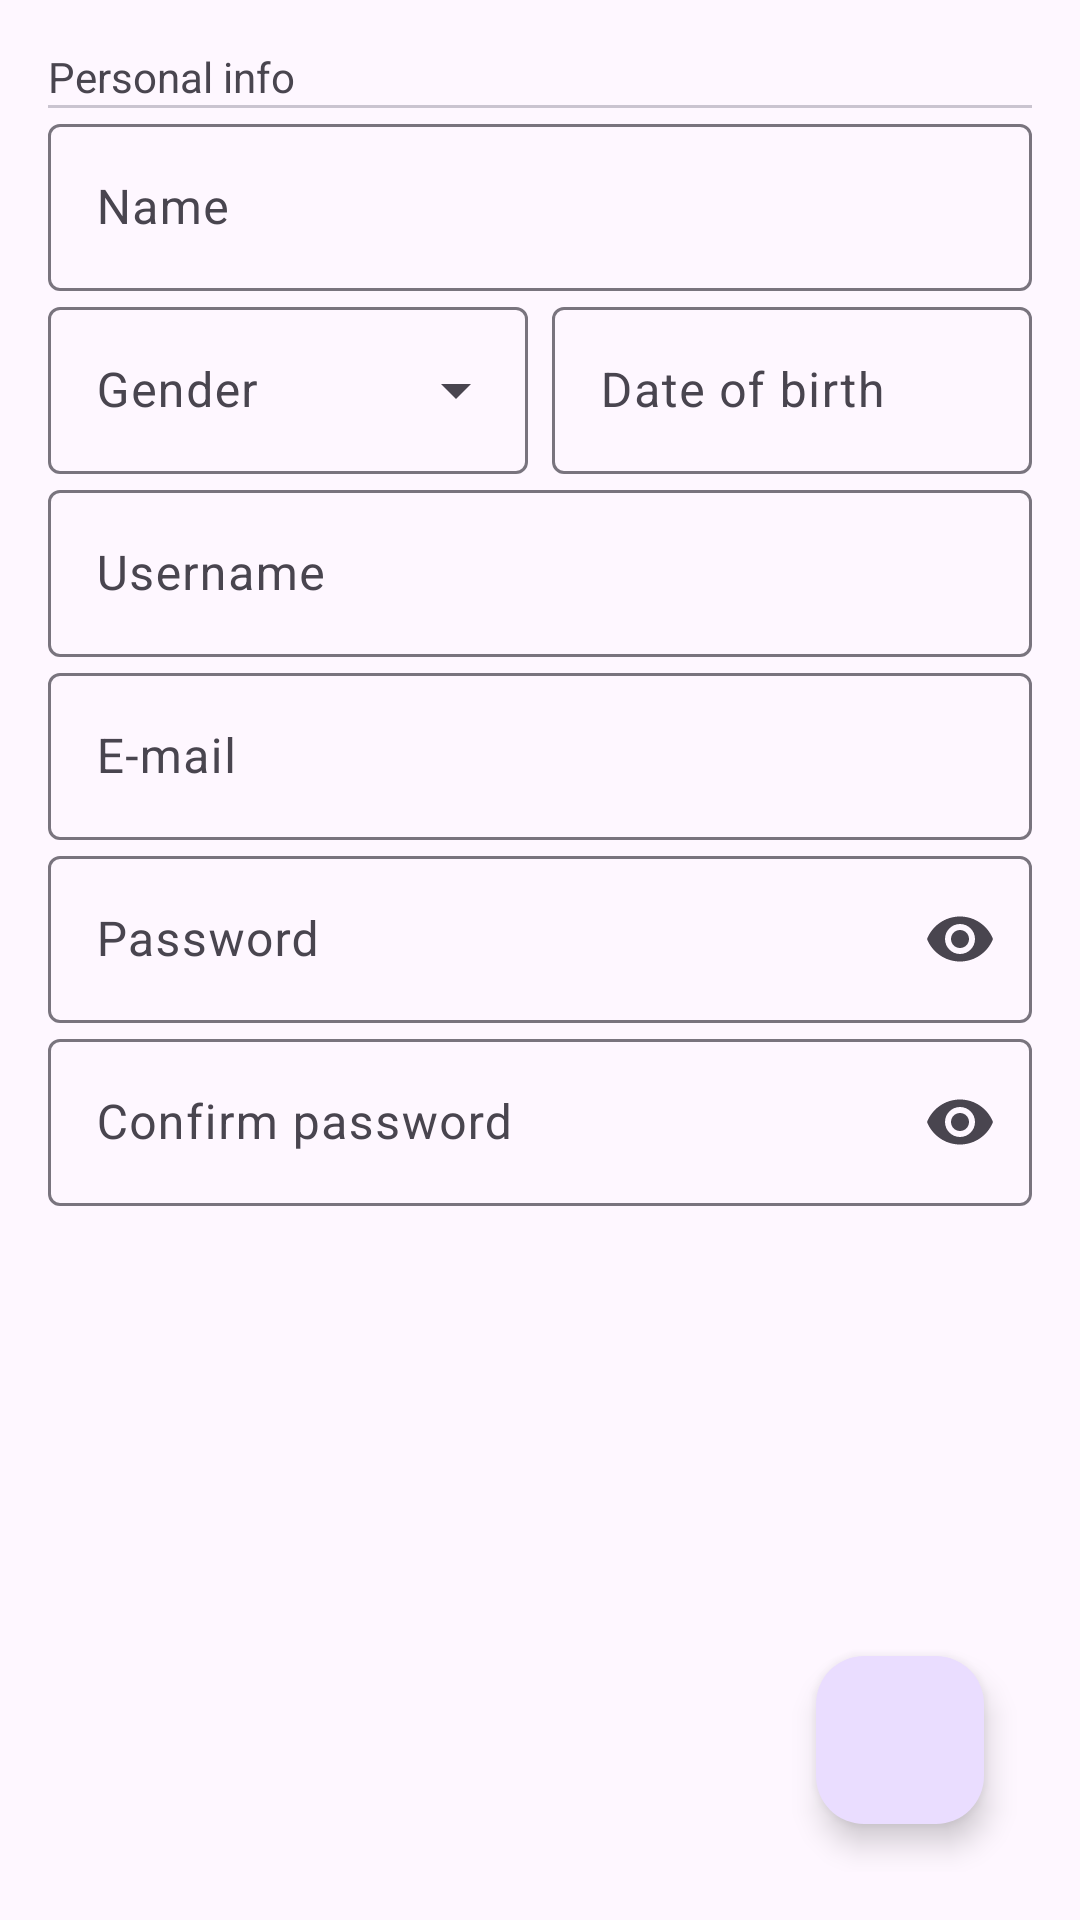

Write the Android layout XML for this screen, with the resource values it uses.
<!-- AndroidManifest.xml: application theme Theme.VemPraQuadra.NoActionBar -->
<!-- res/layout/fragment_signup.xml -->
<?xml version="1.0" encoding="utf-8"?>
<androidx.constraintlayout.widget.ConstraintLayout xmlns:android="http://schemas.android.com/apk/res/android"
    xmlns:app="http://schemas.android.com/apk/res-auto"
    xmlns:tools="http://schemas.android.com/tools"
    android:layout_width="match_parent"
    android:layout_height="match_parent"
    android:padding="16dp"
    tools:context=".view.auth.SignupFragment">

    <TextView
        android:id="@+id/label_signup_personal_info"
        android:layout_width="match_parent"
        android:layout_height="wrap_content"
        android:text="@string/signup_personal_info_section_label"
        app:layout_constraintEnd_toEndOf="parent"
        app:layout_constraintStart_toStartOf="parent"
        app:layout_constraintTop_toTopOf="parent" />

    <com.google.android.material.divider.MaterialDivider
        android:id="@+id/divider_signup_personal_info_label"
        android:layout_width="match_parent"
        android:layout_height="wrap_content"
        app:layout_constraintEnd_toEndOf="parent"
        app:layout_constraintStart_toStartOf="parent"
        app:layout_constraintTop_toBottomOf="@id/label_signup_personal_info" />

    <com.google.android.material.textfield.TextInputLayout
        android:id="@+id/input_layout_signup_name"
        android:layout_width="match_parent"
        android:layout_height="wrap_content"
        android:layout_marginBottom="@dimen/top_margin_between"
        android:hint="@string/name"
        app:layout_constraintEnd_toEndOf="parent"
        app:layout_constraintTop_toBottomOf="@id/divider_signup_personal_info_label">

        <com.google.android.material.textfield.TextInputEditText
            android:id="@+id/input_text_signup_name"
            android:layout_width="match_parent"
            android:layout_height="wrap_content" />

    </com.google.android.material.textfield.TextInputLayout>

    <com.google.android.material.textfield.TextInputLayout
        android:id="@+id/input_layout_signup_gender"
        android:layout_width="0dp"
        android:layout_height="wrap_content"
        android:layout_marginBottom="@dimen/top_margin_between"
        style="@style/Widget.Material3.TextInputLayout.OutlinedBox.ExposedDropdownMenu"
        app:layout_constraintTop_toBottomOf="@id/input_layout_signup_name"
        app:layout_constraintStart_toStartOf="parent"
        app:layout_constraintEnd_toEndOf="@id/guideline_signup_center"
        android:layout_marginEnd="4dp">

        <AutoCompleteTextView
            android:id="@+id/auto_complete_gender"
            android:layout_width="match_parent"
            android:layout_height="wrap_content"
            android:inputType="none"
            android:hint="@string/hint_signup_gender" />

    </com.google.android.material.textfield.TextInputLayout>

    <com.google.android.material.textfield.TextInputLayout
        android:id="@+id/input_layout_signup_birth"
        android:layout_width="0dp"
        android:layout_height="wrap_content"
        android:layout_marginBottom="@dimen/top_margin_between"
        android:hint="@string/hint_signup_birth_date"
        app:layout_constraintTop_toBottomOf="@id/input_layout_signup_name"
        app:layout_constraintStart_toEndOf="@id/guideline_signup_center"
        app:layout_constraintEnd_toEndOf="parent"
        android:layout_marginStart="4dp">

        <com.google.android.material.textfield.TextInputEditText
            android:id="@+id/input_text_signup_birth"
            android:layout_width="match_parent"
            android:layout_height="wrap_content"
            android:focusable="false"
            android:clickable="false"
            android:focusableInTouchMode="false"
            android:cursorVisible="false" />

    </com.google.android.material.textfield.TextInputLayout>

    <com.google.android.material.textfield.TextInputLayout
        android:id="@+id/input_layout_signup_username"
        android:layout_width="match_parent"
        android:layout_height="wrap_content"
        android:layout_marginBottom="@dimen/top_margin_between"
        android:hint="@string/hint_signup_username"
        app:layout_constraintEnd_toEndOf="parent"
        app:layout_constraintTop_toBottomOf="@id/input_layout_signup_gender">

        <com.google.android.material.textfield.TextInputEditText
            android:id="@+id/input_text_signup_username"
            android:layout_width="match_parent"
            android:layout_height="wrap_content" />

    </com.google.android.material.textfield.TextInputLayout>

    <com.google.android.material.textfield.TextInputLayout
        android:id="@+id/input_layout_signup_email"
        android:layout_width="match_parent"
        android:layout_height="wrap_content"
        android:layout_marginBottom="@dimen/top_margin_between"
        android:hint="@string/hint_signup_email"
        app:layout_constraintTop_toBottomOf="@id/input_layout_signup_username"
        app:layout_constraintEnd_toEndOf="parent">

        <com.google.android.material.textfield.TextInputEditText
            android:id="@+id/input_text_signup_email"
            android:layout_width="match_parent"
            android:layout_height="wrap_content" />

    </com.google.android.material.textfield.TextInputLayout>

    <com.google.android.material.textfield.TextInputLayout
        android:id="@+id/input_layout_signup_password"
        android:layout_width="match_parent"
        android:layout_height="wrap_content"
        android:layout_marginBottom="@dimen/top_margin_between"
        android:hint="@string/hint_signup_password"
        app:layout_constraintTop_toBottomOf="@id/input_layout_signup_email"
        app:layout_constraintEnd_toEndOf="parent"
        app:endIconMode="password_toggle">

        <com.google.android.material.textfield.TextInputEditText
            android:id="@+id/input_text_signup_password"
            android:layout_width="match_parent"
            android:layout_height="wrap_content"
            android:inputType="textPassword" />

    </com.google.android.material.textfield.TextInputLayout>

    <com.google.android.material.textfield.TextInputLayout
        android:id="@+id/input_layout_signup_password_confirm"
        android:layout_width="match_parent"
        android:layout_height="wrap_content"
        android:layout_marginBottom="@dimen/top_margin_between"
        android:hint="@string/hint_signup_password_confirm"
        app:layout_constraintTop_toBottomOf="@id/input_layout_signup_password"
        app:layout_constraintEnd_toEndOf="parent"
        app:endIconMode="password_toggle">

        <com.google.android.material.textfield.TextInputEditText
            android:id="@+id/input_text_signup_password_confirm"
            android:layout_width="match_parent"
            android:layout_height="wrap_content"
            android:inputType="textPassword" />

    </com.google.android.material.textfield.TextInputLayout>

    <androidx.constraintlayout.widget.Guideline
        android:id="@+id/guideline_signup_center"
        android:layout_width="wrap_content"
        android:layout_height="wrap_content"
        android:orientation="vertical"
        app:layout_constraintEnd_toEndOf="parent"
        app:layout_constraintGuide_percent="0.5"
        app:layout_constraintHorizontal_bias="0.5"
        app:layout_constraintStart_toStartOf="parent" />

    <com.google.android.material.floatingactionbutton.FloatingActionButton
        android:id="@+id/btn_signup_save"
        android:layout_width="wrap_content"
        android:layout_height="wrap_content"
        app:layout_constraintEnd_toEndOf="parent"
        app:layout_constraintBottom_toBottomOf="parent"
        android:layout_margin="16dp"
        android:focusable="true"
        android:clickable="true"
        android:src="@drawable/ic_signup_save"
        android:contentDescription="@string/btn_signup_save_description" />

</androidx.constraintlayout.widget.ConstraintLayout>
<!-- resources referenced by this layout -->
<resources>
  <dimen name="top_margin_between">8dp</dimen>
  <string name="btn_signup_save_description">Save user information</string>
  <string name="hint_signup_birth_date">Date of birth</string>
  <string name="hint_signup_email">E-mail</string>
  <string name="hint_signup_gender">Gender</string>
  <string name="hint_signup_password">Password</string>
  <string name="hint_signup_password_confirm">Confirm password</string>
  <string name="hint_signup_username">Username</string>
  <string name="name">Name</string>
  <string name="signup_personal_info_section_label">Personal info</string>
  <style name="Theme.VemPraQuadra.NoActionBar">
          <item name="windowActionBar">false</item>
          <item name="windowNoTitle">true</item>
      </style>
</resources>
